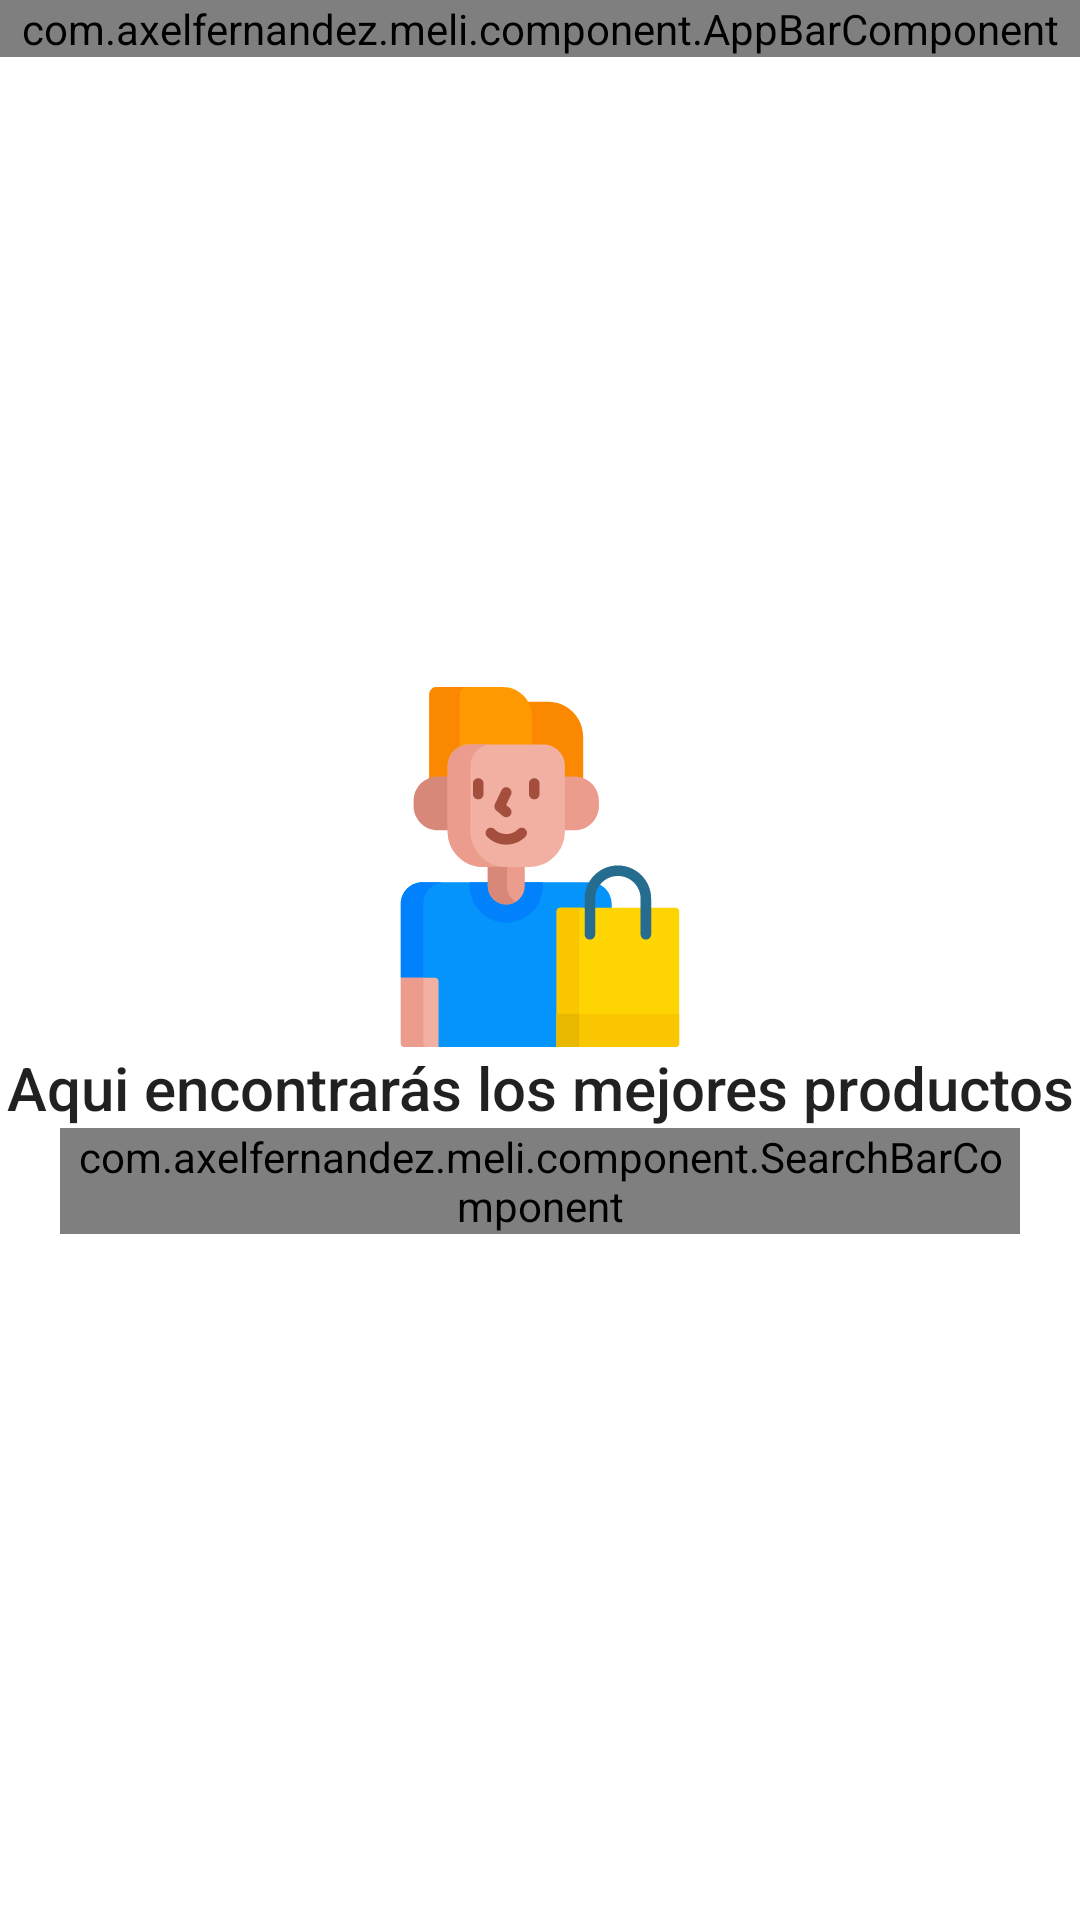

Write the Android layout XML for this screen, with the resource values it uses.
<!-- AndroidManifest.xml: application theme Theme.Meli -->
<!-- res/layout/home_fragment.xml -->
<?xml version="1.0" encoding="utf-8"?>
<androidx.constraintlayout.widget.ConstraintLayout xmlns:android="http://schemas.android.com/apk/res/android"
    xmlns:tools="http://schemas.android.com/tools"
    xmlns:app="http://schemas.android.com/apk/res-auto"
    android:layout_width="match_parent"
    android:layout_height="match_parent"
    tools:context=".ui.homeFragment.HomeFragment">

    <com.axelfernandez.meli.component.AppBarComponent
        android:id="@+id/appBarComponent"
        android:layout_width="match_parent"
        android:layout_height="wrap_content"
        app:layout_constraintStart_toStartOf="parent"
        app:layout_constraintTop_toTopOf="parent"
        app:title="Bienvenido a MeliChallange" />

    <ImageView
        android:id="@+id/image"
        android:layout_width="wrap_content"
        android:layout_height="wrap_content"
        android:src="@drawable/ic_customer"
        app:layout_constraintEnd_toEndOf="parent"
        app:layout_constraintStart_toStartOf="parent"
        app:layout_constraintTop_toTopOf="parent"
        app:layout_constraintBottom_toTopOf="@id/title"
        app:layout_constraintVertical_chainStyle="packed" />
    <TextView
        android:id="@+id/title"
        style="@style/TextAppearance.AppCompat.Title"
        android:layout_width="wrap_content"
        android:layout_height="wrap_content"
        android:text="@string/home_description"
        android:gravity="center"
        app:layout_constraintEnd_toEndOf="parent"
        app:layout_constraintStart_toStartOf="parent"
        app:layout_constraintBottom_toTopOf="@id/search_input"
        app:layout_constraintVertical_chainStyle="packed"
        app:layout_constraintTop_toBottomOf="@id/image"
        />

    <com.axelfernandez.meli.component.SearchBarComponent
        android:id="@+id/search_input"
        android:layout_width="match_parent"
        android:layout_height="wrap_content"
        android:iconifiedByDefault="false"
        android:layout_marginHorizontal="20dp"
        app:layout_constraintBottom_toBottomOf="parent"
        app:layout_constraintTop_toBottomOf="@+id/title" />

</androidx.constraintlayout.widget.ConstraintLayout>
<!-- resources referenced by this layout -->
<resources>
  <!-- drawable ic_customer: vector/xml drawable (drawable, 5623 chars, omitted) -->
  <string name="home_description">Aqui encontrarás los mejores productos</string>
  <style name="Theme.Meli" parent="Theme.MaterialComponents.DayNight.NoActionBar">
          
          <item name="colorPrimary">@color/yellow</item>
          <item name="colorPrimaryVariant">@color/yellowDark</item>
          <item name="colorOnPrimary">@color/white</item>
          
          <item name="colorSecondary">@color/teal_200</item>
          <item name="colorSecondaryVariant">@color/teal_700</item>
          <item name="colorOnSecondary">@color/black</item>
          
          <item name="android:statusBarColor" tools:targetApi="l">?attr/colorPrimaryVariant</item>
          
          <item name="price">@color/green</item>
          <item name="searchButton">@color/yellow</item>
      </style>
  <color name="yellow">#FBC02D</color>
  <color name="yellowDark">#FFA000</color>
  <color name="white">#FFFFFFFF</color>
  <color name="teal_200">#FF03DAC5</color>
  <color name="teal_700">#FF018786</color>
  <color name="black">#FF000000</color>
  <color name="green">#388E3C</color>
</resources>
